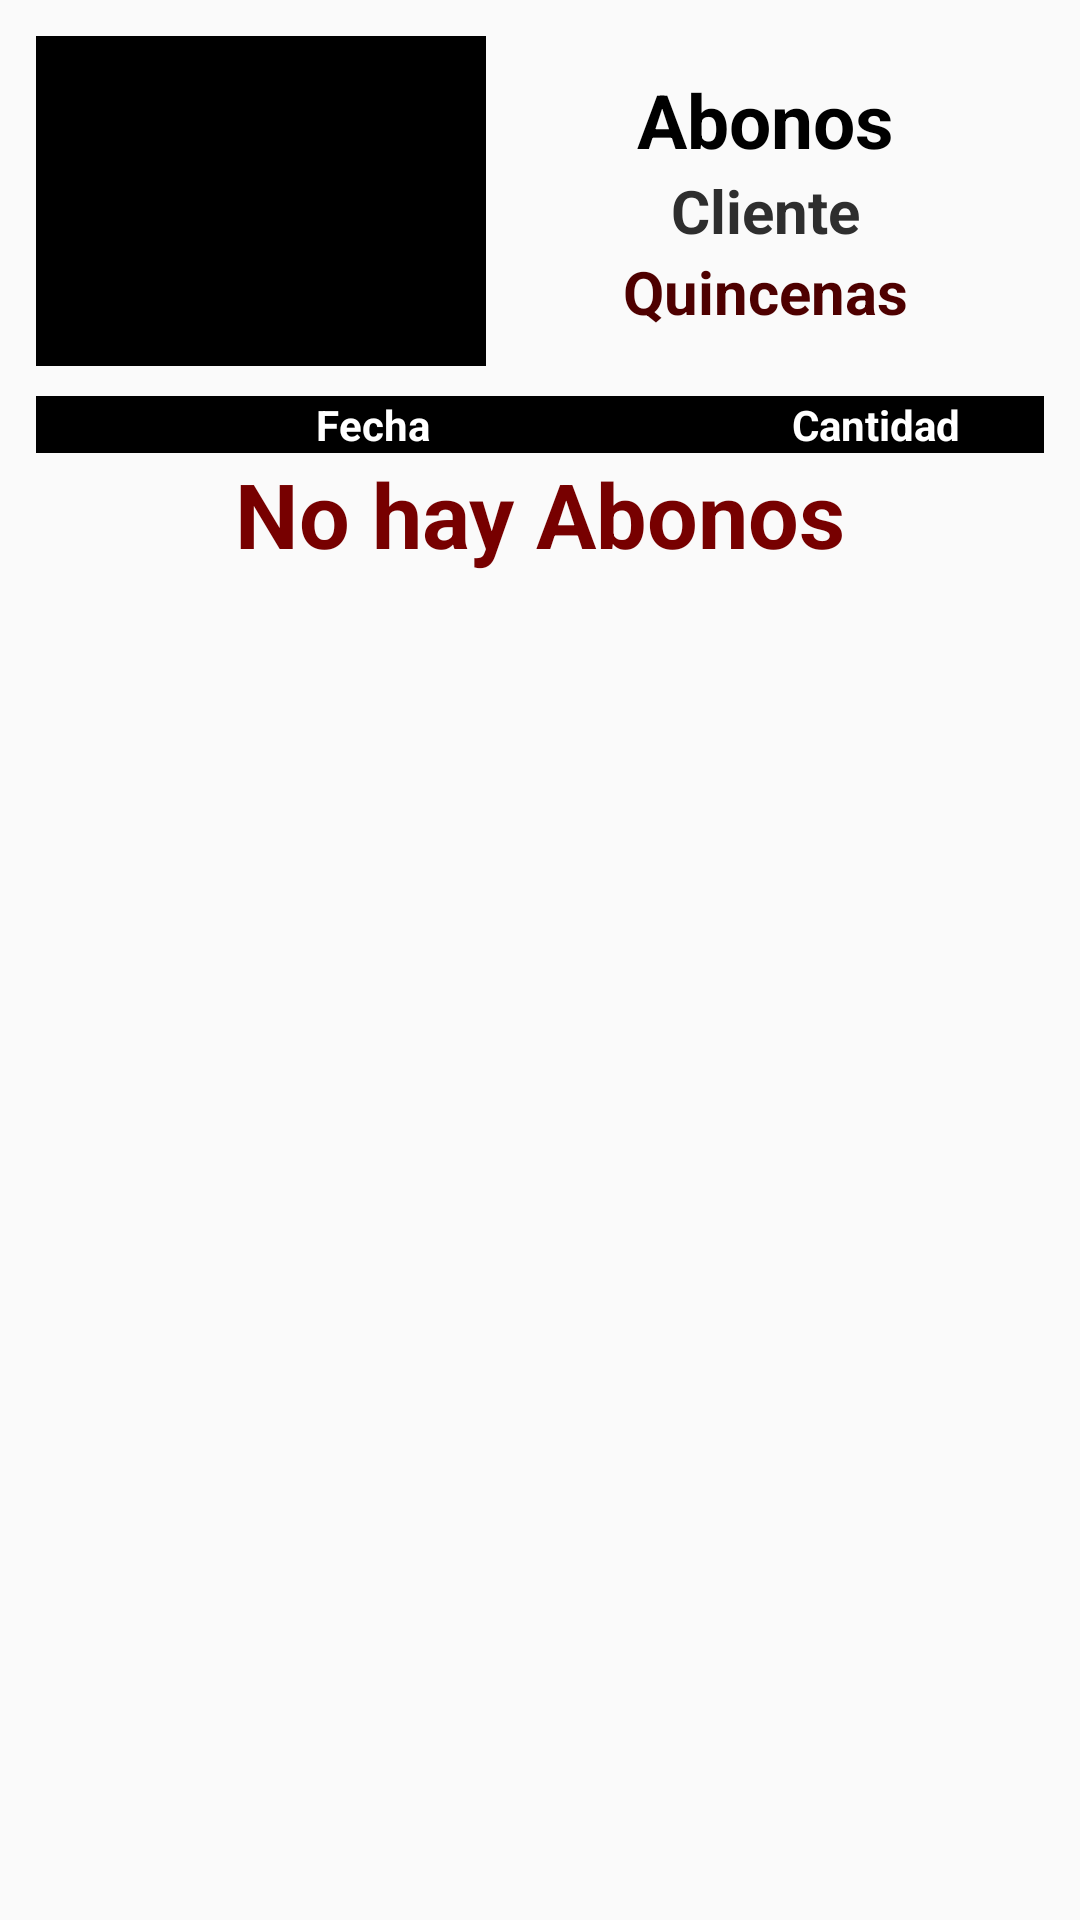

Produce the Android XML layout that renders to this screen, including the resource entries it uses.
<!-- AndroidManifest.xml: application theme AppTheme -->
<!-- res/layout/cliente_abonos.xml -->
<?xml version="1.0" encoding="utf-8"?>
<FrameLayout
    xmlns:app="http://schemas.android.com/apk/res-auto"
    xmlns:android="http://schemas.android.com/apk/res/android"
    android:layout_width="match_parent"
    android:layout_height="match_parent"
    android:orientation="vertical"
    android:padding="12dp">

    <android.support.v4.widget.NestedScrollView
        android:id="@+id/bottom_sheet"
        android:layout_width="match_parent"
        android:layout_height="wrap_content"
        app:behavior_hideable="false"
        app:behavior_peekHeight="0dp">

        <LinearLayout
            android:layout_width="match_parent"
            android:layout_height="match_parent"
            android:orientation="vertical">

        <LinearLayout
            android:layout_width="match_parent"
            android:layout_height="wrap_content"
            android:orientation="horizontal">

            <ImageView
                android:background="#000"
                android:layout_width="150dp"
                android:layout_height="110dp"
                android:src="@drawable/logo"
                android:scaleType="fitStart"/>

            <LinearLayout
                android:layout_width="match_parent"
                android:layout_height="match_parent"
                android:gravity="center"
                android:orientation="vertical">

                <TextView
                    android:layout_width="match_parent"
                    android:layout_height="wrap_content"
                    android:gravity="center"
                    android:text="Abonos"
                    android:textAlignment="center"
                    android:textColor="#000"
                    android:textSize="25sp"
                    android:textStyle="bold"/>

                <TextView
                    android:id="@+id/txtCliente"
                    android:layout_width="match_parent"
                    android:layout_height="wrap_content"
                    android:gravity="center"
                    android:text="Cliente"
                    android:textAlignment="center"
                    android:textColor="#2E2E2E"
                    android:textSize="20sp"
                    android:textStyle="bold"/>

                <TextView
                    android:id="@+id/txtQuincenas"
                    android:layout_width="match_parent"
                    android:layout_height="wrap_content"
                    android:gravity="center"
                    android:text="Quincenas"
                    android:textAlignment="center"
                    android:textColor="#4E0000"
                    android:textSize="20sp"
                    android:textStyle="bold"/>


            </LinearLayout>


        </LinearLayout>

        <LinearLayout
            android:layout_marginTop="10dp"
            android:layout_width="match_parent"
            android:layout_height="match_parent"
            android:orientation="horizontal"
            android:weightSum="3"
            android:background="#000">

            <TextView
                android:textStyle="bold"
                android:textSize="14sp"
                android:textAlignment="center"
                android:layout_width="0dp"
                android:layout_weight="2"
                android:gravity="center"
                android:layout_height="match_parent"
                android:text="Fecha"
                android:textColor="#fff"/>

            <TextView
                android:textStyle="bold"
                android:textSize="14sp"
                android:textAlignment="center"
                android:layout_width="0dp"
                android:layout_weight="1"
                android:gravity="center"
                android:layout_height="match_parent"
                android:text="Cantidad"
                android:textColor="#fff"/>


        </LinearLayout>

            <android.support.v7.widget.RecyclerView
                android:layout_width="match_parent"
                android:layout_height="wrap_content"
                android:id="@+id/rv_cliente_abonos"
                android:scrollbars="vertical"/>

            <TextView
                android:id="@+id/txtnohay"
                android:textStyle="bold"
                android:textSize="30sp"
                android:textAlignment="center"
                android:layout_width="match_parent"
                android:gravity="center"
                android:layout_height="wrap_content"
                android:text="No hay Abonos"
                android:textColor="#770000"/>

        </LinearLayout>

    </android.support.v4.widget.NestedScrollView>

</FrameLayout>
<!-- resources referenced by this layout -->
<resources>
  <style name="AppTheme" parent="Theme.AppCompat.Light.DarkActionBar">
          
          <item name="colorPrimary">@color/colorPrimary</item>
          <item name="colorPrimaryDark">@color/colorPrimaryDark</item>
          <item name="colorAccent">@color/colorAccent</item>
      </style>
  <!-- not gathered from this repository: default colours our renderer supplied (Android Studio template values) -->
  <color name="colorPrimary">#FF6200EE</color>
  <color name="colorPrimaryDark">#FF3700B3</color>
  <color name="colorAccent">#FF03DAC5</color>
</resources>
